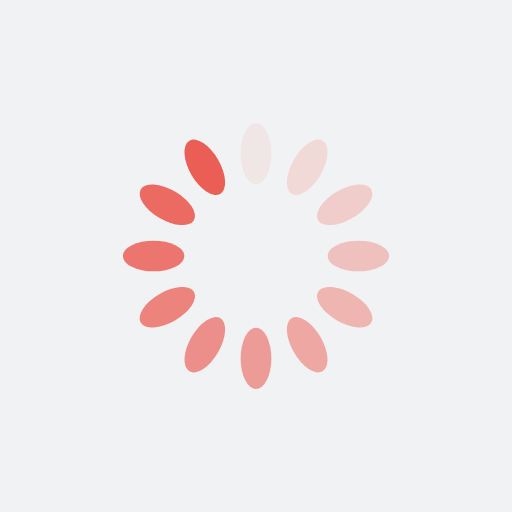
t = 0.00 s
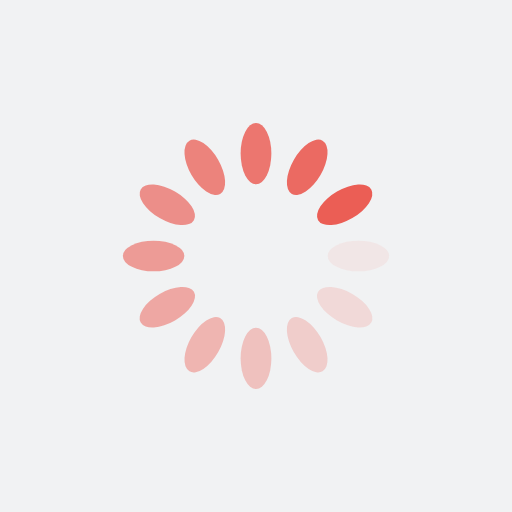
t = 0.25 s
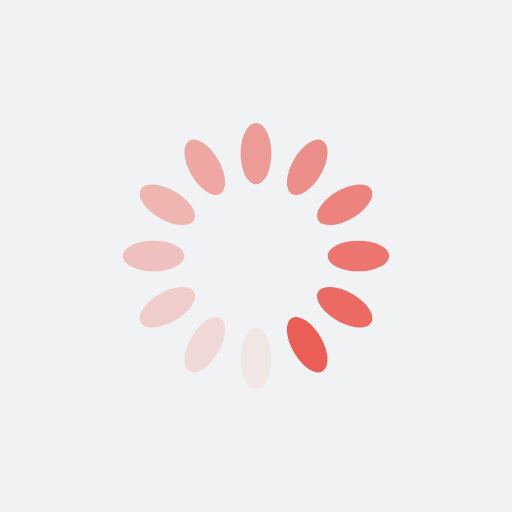
t = 0.50 s
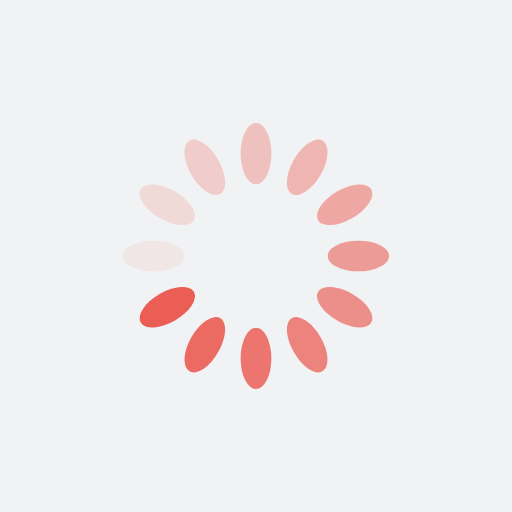
t = 0.75 s

The animated SVG that drew these frames (rendered in a browser with its animation timeline set to each time). Animation: 12 SMIL elements (animate=12); one cycle of 1.00 s, repeats indefinitely.

<?xml version="1.0" encoding="utf-8"?>
<svg xmlns="http://www.w3.org/2000/svg" xmlns:xlink="http://www.w3.org/1999/xlink" style="margin: auto; background: rgb(241, 242, 243) none repeat scroll 0% 0%; display: block; shape-rendering: auto;" width="200px" height="200px" viewBox="0 0 100 100" preserveAspectRatio="xMidYMid">
<g transform="rotate(0 50 50)">
  <rect x="47" y="24" rx="3" ry="6" width="6" height="12" fill="#eb5e55">
    <animate attributeName="opacity" values="1;0" keyTimes="0;1" dur="1s" begin="-0.9166666666666666s" repeatCount="indefinite"></animate>
  </rect>
</g><g transform="rotate(30 50 50)">
  <rect x="47" y="24" rx="3" ry="6" width="6" height="12" fill="#eb5e55">
    <animate attributeName="opacity" values="1;0" keyTimes="0;1" dur="1s" begin="-0.8333333333333334s" repeatCount="indefinite"></animate>
  </rect>
</g><g transform="rotate(60 50 50)">
  <rect x="47" y="24" rx="3" ry="6" width="6" height="12" fill="#eb5e55">
    <animate attributeName="opacity" values="1;0" keyTimes="0;1" dur="1s" begin="-0.75s" repeatCount="indefinite"></animate>
  </rect>
</g><g transform="rotate(90 50 50)">
  <rect x="47" y="24" rx="3" ry="6" width="6" height="12" fill="#eb5e55">
    <animate attributeName="opacity" values="1;0" keyTimes="0;1" dur="1s" begin="-0.6666666666666666s" repeatCount="indefinite"></animate>
  </rect>
</g><g transform="rotate(120 50 50)">
  <rect x="47" y="24" rx="3" ry="6" width="6" height="12" fill="#eb5e55">
    <animate attributeName="opacity" values="1;0" keyTimes="0;1" dur="1s" begin="-0.5833333333333334s" repeatCount="indefinite"></animate>
  </rect>
</g><g transform="rotate(150 50 50)">
  <rect x="47" y="24" rx="3" ry="6" width="6" height="12" fill="#eb5e55">
    <animate attributeName="opacity" values="1;0" keyTimes="0;1" dur="1s" begin="-0.5s" repeatCount="indefinite"></animate>
  </rect>
</g><g transform="rotate(180 50 50)">
  <rect x="47" y="24" rx="3" ry="6" width="6" height="12" fill="#eb5e55">
    <animate attributeName="opacity" values="1;0" keyTimes="0;1" dur="1s" begin="-0.4166666666666667s" repeatCount="indefinite"></animate>
  </rect>
</g><g transform="rotate(210 50 50)">
  <rect x="47" y="24" rx="3" ry="6" width="6" height="12" fill="#eb5e55">
    <animate attributeName="opacity" values="1;0" keyTimes="0;1" dur="1s" begin="-0.3333333333333333s" repeatCount="indefinite"></animate>
  </rect>
</g><g transform="rotate(240 50 50)">
  <rect x="47" y="24" rx="3" ry="6" width="6" height="12" fill="#eb5e55">
    <animate attributeName="opacity" values="1;0" keyTimes="0;1" dur="1s" begin="-0.25s" repeatCount="indefinite"></animate>
  </rect>
</g><g transform="rotate(270 50 50)">
  <rect x="47" y="24" rx="3" ry="6" width="6" height="12" fill="#eb5e55">
    <animate attributeName="opacity" values="1;0" keyTimes="0;1" dur="1s" begin="-0.16666666666666666s" repeatCount="indefinite"></animate>
  </rect>
</g><g transform="rotate(300 50 50)">
  <rect x="47" y="24" rx="3" ry="6" width="6" height="12" fill="#eb5e55">
    <animate attributeName="opacity" values="1;0" keyTimes="0;1" dur="1s" begin="-0.08333333333333333s" repeatCount="indefinite"></animate>
  </rect>
</g><g transform="rotate(330 50 50)">
  <rect x="47" y="24" rx="3" ry="6" width="6" height="12" fill="#eb5e55">
    <animate attributeName="opacity" values="1;0" keyTimes="0;1" dur="1s" begin="0s" repeatCount="indefinite"></animate>
  </rect>
</g>
<!-- [ldio] generated by https://loading.io/ --></svg>
